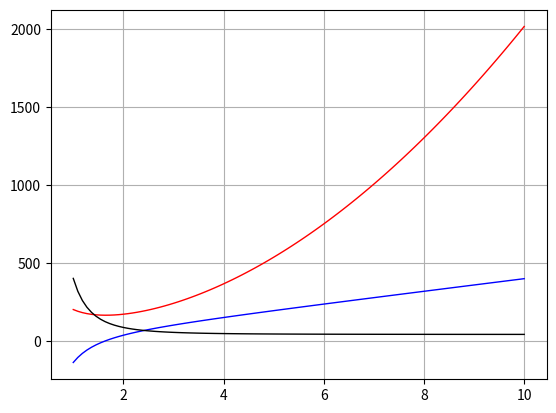

This figure's Python source:
import numpy as np
import matplotlib.pyplot as plt
from sympy import *


x_myval = np.linspace(1,10,100)


x = Symbol('x')

y = (20*x**2)+(180/x)

def y_plot(x1):
 return (20*x1**2)+(180/x1)


yprime = y.diff(x)
yprime2 = yprime.diff(x)

print(y)
print(yprime)
print(yprime2)


f = lambdify(x, yprime, 'numpy')
f2 = lambdify(x,yprime2,'numpy')



plt.figure(1)
plt.plot(x_myval,y_plot(x_myval),'-r',lw=1)
plt.plot(x_myval,f(x_myval),'-b',lw=1)
plt.plot(x_myval,f2(x_myval),'-k',lw=1)
# plt.plot([-10,10],[0,0],'--m',lw=1)
# plt.plot([0,0],[-600,600],'--m',lw=1)
plt.grid('on')
plt.show()
